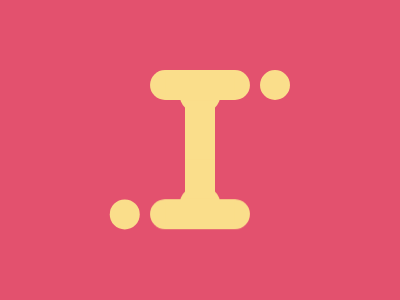

Give the HTML and CSS whose rendering is this image.

<b><r><i>
  
  <style>
    
    * {
      background: #E3516E;
      position: fixed;
    }
  
    * * *{
      color: #FADE8B;
      border: 16q solid;
      top: 70;
      left: 185;
    }
  
    b,r{
      border-radius: 1in;
    }
  
    b{
      left: 260px;
      box-shadow: -159q 137q;
    }
  
    r{
      box-shadow: -37q 0, 37q 0, 0 9q 0 6q;
      -webkit-box-reflect: below 105q;
    }
  
    i{
      box-shadow: -21q 0, 21q 0, 0 32q, 0 63q;
      
    }
    
  </style>